pico-8 play session: hold ← + tap ❎, after a click and taps of 🅾, ❎, 🅾+❎, 🅾 in the second before t = 0

[t = 1 s] hold ← ~1s, tap ❎ ~2×
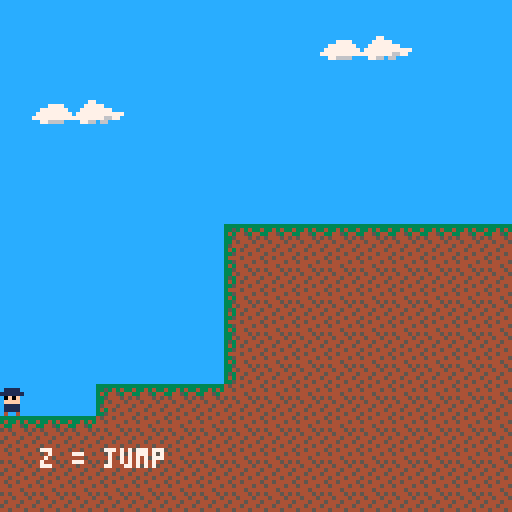

pico-8 cartridge
version 16
__lua__
--"temple explorer"
--by aaron lack
--version 1.0
--final build for lmc 4400

function _init()
 --debugg
 --test
	debug = false
	
	if debug then
	 room = 19
	 gamestate = 1
	 initx = 8
	 inity = 10
	 song = 0
	 songtimer = 0
	 init_player(initx,inity)
	else
 	room = 0
	 gamestate = 0
 	song = 9
  songtimer = -1
  init_player(4,96)
 end
 
	gameoption = 1
	gravity = .3
	gmax = 4
	friction = .7
	slidemax = .7
 accelx = .6
 accelxmax = 1.9
	jump = -3
	camerax = 0
	cameray = 0
	movetimer = 0
	
	mapx = 0
	mapy = 0
	
	btndelay = false
	easymode = false
	if debug then
	 easymode = true
	end
	gameend = false
	
	--hat
	hatspawn = false
	hat = {}
	hat.x = 104
	hat.y = 16
	hat.x1 = 72
	hat.y1 = 16
	hat.x2 = 104
	hat.y2 = 16
	hat.x3 = 80
	hat.y3 = 368
	hat.x4 = 128*4 - 32
	hat.y4 = 16
	hat.color = 0
	hat.singlecolor = 0
	hat.color1 = 2
	hat.color2 = 3
	hat.color3 = 9
	hat.color4 = 10
	hat.numcollected = 0
	hat.animtime = 0
	hat.taken = false
	hat.taken1 = false
	hat.taken2 = false
	hat.taken3 = false
	hat.taken4 = false
	--[[if debug then
	 hat.numcollected = 3
	 hat.taken1 = true
	 hat.taken2 = true
	 hat.taken3 = true
	end]]
	purplereveal = false
	orangereveal = false
	goldhatreveal = false
	
	cutscene = false
	cutscenenum = 0
	cutscenetimer = 0
	cutscene1 = false
end

--sets up the player struct
function init_player(x,y)
 --player
 p = {}
	p.x = x
	p.y = y
	p.spawnx = x
	p.spawny = y
	p.oldx = 0
	p.oldy = 0
	p.dx = 0
	p.dy = 0
	p.hitx = 1
	p.hity = 2
	p.w = 5
	p.h = 5
	p.grounded = true
	p.jump = false
	p.jumpdelay = false
	p.walljump = false
	p.walljumptype = 0
	p.walljumptimer = 0
 p.climb = false
 p.wallclimb = false
 p.wallslide = false
 p.climbtimer = 0
 p.slippery = false
 p.hasgrapple = false
 --debugg
 if debug then
  p.hasgrapple = true
 end
 p.grapple = false
 p.swing = false
 p.hitbox = {x=1,y=2,w=5,h=5}
	p.dead = false
	p.respawn = false
	p.deathcounter = 0
	p.sprite = 16
	p.color = 1
	p.flip = false
	
	--grapple
	g = {}
	g.x = p.x
	g.y = p.y
	g.dx = 0
	g.dy = 0
	g.xstart = p.x + 4
	g.ystart = p.y + 4
	g.length = 0
	g.d = 1
	g.hit = false
 g.collision = false
 g.force = 8
 g.delay = false
 g.timer = 0
 g.swingtimer = 0
 
 --death circles
 b1 = {}
 b1.x = 0
 b1.y = 0
 b2 = {}
 b2.x = 0
 b2.y = 0
 b3 = {}
 b3.x = 0
 b3.y = 0
 b4 = {}
 b4.x = 0
 b4.y = 0
end

--game update function
function _update()
 if btndelay == true then
  if not btn(2) and
  not btn(3) and
  not btn(4) then
   btndelay = false
  end
 end
 if gamestate == 0 then
  str2spr(titleimg,0,0)
  if btnp(3) or btnp(2) and
  btndelay == false then
   btndelay = true
   if gameoption == 1 then
    gameoption = 2
   elseif gameoption == 2 then
    gameoption = 1
   elseif gameoption == 3 then
    gameoption = 4
   elseif gameoption == 4 then
    gameoption = 3
   end
  end
  if btnp(4) and
  gameoption == 1 and
  btndelay == false then
   btndelay = true
   gameoption = 3
  end
  if btnp(4) and 
  (gameoption == 3 or
  gameoption == 4) and
  btndelay == false then
   if gameoption == 4 then
    easymode = true
   end
   gamestate = 1
   reload(0x0,0x0,0x0fff)
   room = 1
   song = 10
   songtimer = 0
   sfx(-1,1)
   sfx(-1,2)
  elseif btnp(4) and
  gameoption == 2 then
   cls()
   stop("thanks for playing!")
  end
  if songtimer == -1 then
    sfx(9,1)
    songtimer = 0
  end
   --title screen music
  if song == 9 and
  songtimer > -1 then
   songtimer += 1
   if songtimer == 320 then
    sfx(21,2)
   end
  end
 elseif gamestate == 1 then
  if gameend == false then
   globalupdate()
   if cutscene then
 	  play_cutscene()
 	 end
   if not p.dead then
    playercontroller()
    playeranimation()
   elseif p.dead and
   p.respawn == false then
    death()
   elseif p.respawn == true then
    respawn()
   end
  else
   if song < 50 then
    sfx(-1,1)
    sfx(-1,2)
    sfx(-1,3)
    sfx(-1,0)
    sfx(21)
    song = 50
   end
   if btnp(4) and
   btndelay == false then
    run()
   end
  end
 end
end

function playercontroller()
 
 updatephitbox()
 p.oldx = p.x
 p.oldy = p.y

 --movement
 if not cutscene then
  if btn(0) and p.x >= -1 and
  not p.wallclimb then
 	 move = 1
 	 if p.dx > -accelxmax then
  	 p.dx += -accelx
  	elseif p.grounded or
    p.walljumptimer < 1 then
  	 p.dx += friction
  	 if p.grounded then
  	  p.dx += friction
  	 end
  	 if p.dx > -accelxmax then
  	  p.dx = -accelxmax
  	 end
  	end
   p.flip = true
 	elseif btn(1) and
 	not p.wallclimb then
 	 move = 2
 	 if p.dx < accelxmax then
  	 p.dx += accelx
  	elseif p.grounded or
    p.walljumptimer < 1 then
  	 p.dx += -friction
  	 if p.grounded then
  	  p.dx += -friction
  	 end
  	 if p.dx < accelxmax then
  	  p.dx = accelxmax
  	 end
  	end
   p.flip = false
  else
   if p.dx > 0 then
    if p.grounded or
    p.walljumptimer < 1 then
     p.dx += -friction
     if p.grounded then
  	   p.dx += -friction
  	  end
    else
     p.dx += -friction / 2
    end
    if p.dx < 0 then
     p.dx = 0
    end
   elseif p.dx < 0 then
    if p.grounded or
    p.walljumptimer < 1 then
     p.dx += friction
     if p.grounded then
  	   p.dx += friction
  	  end
    else
     p.dx += friction / 2
    end
    if p.dx > 0 then
     p.dx = 0
    end
   end
   move = 0
  end
 end

 --jumping!
 if btnp(4) and not p.jump and
 (p.grounded or p.wallclimb or
 p.wallslide) and
 not p.jumpdelay and
 not cutscene then
  p.jump = true
  p.jumpdelay = true
  if not p.wallslide then
   p.dy += jump
  end
  sfx(5)
  if p.wallclimb then
   p.walljump = true
   p.walljumptimer = 0
   p.wallclimb = false
   p.walljumptype = 1
  elseif p.wallslide then
   p.walljump = true
   p.walljumptimer = 0
   p.wallslide = false
   p.walljumptype = 2
  end
 end
 
 --walljumping
 if p.walljump then
  if p.walljumptimer == 0 then
   if p.flip then
    p.dx = 1
   else
    p.dx = -1
   end
   if p.walljumptype == 2 then
    p.dx = p.dx * 3.4
   end
  elseif p.walljumptimer == 1 then
   if p.walljumptype == 1 then
    p.dy = jump - .5
   else
    p.dy = (jump / 1.7) - .5
   end
  end
  p.walljumptimer += 1
  if p.walljumptimer > 5 then
   p.walljump = false
   p.walljumptimer = 0
  end
 end

 --moves player if:
 --no collisions
 --player isn't "ducking"
 --game isn't in a cutscene
 --player isn't wallclimbing*
 --*wallclimb logic up above
	if not collision_spr(room,p.hitx + p.dx,p.hity,p.h,p.w) then
		if not btn(3) or
		not p.grounded then
		 if not cutscene then
  		p.x += p.dx
  		if room == 1 and
		  p.hitx + p.dx < 0 then
		   p.x += -p.dx
		   p.dx = 0
		  end
  	end
  end
	else
		p.dx = 0
	end

 --end jump
 if p.jump and
 p.grounded and
 p.dy == 0 then
  p.jump = false
 end
 
 --jump delay
 if not p.jump and
 not btn(4) then
  p.jumpdelay = false
 end
 
 --gravity
 if not p.grounded and
 not p.climb then
  if not p.wallslide or
  p.dy <= 0 then
 	 p.dy += gravity
 	 if p.dy > gmax then
 	  p.dy = gmax
 	 end
 	else
 	 p.dy += gravity / 3
 	 if p.dy > slidemax then
 	  p.dy = slidemax
 	 end
 	end
	end

 --wall climbing
 if btn(5) and collisionw() and
 not p.slippery then
  if not p.climb then
   p.dy = 0
  end
  p.climb = true
  p.wallclimb = true
  p.grapple = false
  p.jump = false
  if btn(2) then
   --p.hity += -4
   if collisionw() then
    p.dy = -2
   else
    p.dy = 0
   end
   --p.hity += 4
   if p.climbtimer == 0 then
    p.climbtimer += 1
   end
  elseif btn(3) then
    p.dy = 2
   if p.climbtimer == 0 then
    p.climbtimer += 1
   end
  else
   p.climbtimer = 0
   p.dy = 0
  end
 elseif not p.grapple then
  p.wallclimb = false
  p.climb = false
  p.climbtimer = 0
 end

 --wall sliding
 if collisionw() and
 (not btn(5) or
 p.slippery) and p.dy > -.5 and
 ((p.flip and btn(0)) or
 (not p.flip and btn(1))) and
 not p.grounded then
  p.wallslide = true
  p.jump = false
 else
  p.wallslide = false
 end

 --shoot grapple
 g.xstart = p.x + 4
	g.ystart = p.y + 4
	 
 if btnp(5) and
 g.delay == false and
 p.grapple == false and
 p.climb == false and
 p.hasgrapple then
  sfx(6)
  p.grapple = true
  g.timer = 1
  g.x = g.xstart
  g.y = g.ystart
  if (btn(2) and btn(0)) or
  (btn(3) and btn(0)) then
   g.d = -2
  elseif (btn(2) and btn(1)) or
  (btn(3) and btn(1)) then
   g.d = 2
  elseif btn(2) then
   g.d = 0
  elseif p.flip then
   g.d = -1
  elseif not p.flip then
   g.d = 1
  end
 --grapple continues shooting
 --as long as you hold the
 --button
 elseif btn(5) and
 p.grapple == true then
  p.grapple = true
 else
  p.grapple = false
 end
 
 --graple delay
 if btn(5) then
	 g.delay = true
	elseif not btn(5) then
	 g.delay = false
	end

 --max grapple length
 if glength() > 45 then
  if g.hit then
   if pforce() > g.force then
    p.grapple = false
   else
    g.swingtimer += 1
    p.dx += -g.force / 4 * cos(atan2(p.x+4-g.x,p.y+4-g.y))
				p.dy += -g.force / 4 * sin(atan2(p.x+4-g.x,p.y+4-g.y))
    --[[if p.x > g.x then
     p.dx -= g.force * cos(gangle())
    elseif p.x < g.x then
     p.dx += g.force * cos(gangle())
    end
    p.dy += g.force * sin(gangle())]]
   end
  else
   g.delay = 0
   p.grapple = false
  end
 end

 --grapple timer
 if g.timer > 0 and
 p.grapple then
  if g.d == 0 then
   g.y += -4
  elseif g.d == 1 or
  g.d == -1 then
   g.x += 4 * g.d
   g.y += -1
  else
   g.x += g.d * 4/2
   g.y += -abs(g.d) - 1
  end 
  if collision(0,room,g.x+1*g.d,g.y) then
   if not p.slippery then
    sfx(20)
    g.timer = 0
    g.hit = true
   else
    p.grapple = false
   end
  end
 end

 --no hit if no grapple
 if not p.grapple then
  g.hit = false
  g.swingtimer = 0
 end

 --climbing the grapple
 if p.grapple and
 g.timer == 0 then
  if (p.x > g.x - 6 and
  p.x < g.x + 1) and
  btn(5) then
   if (btn(2) or
   not p.grounded) and
   not p.jump then
    p.climb = true
    g.swingtimer = 0
   end
  else
   p.climb = false
  end
  
  if p.climb then
   if btn(2) and p.y > g.y then
    if not collision_spr(room,p.hitx,p.hity+p.dy,p.w,p.h) and
    p.y > g.y then
     p.dy = -2
     if p.climbtimer == 0 then
      p.climbtimer += 1
     end
    else
     p.dy = 0
    end
   elseif btn(3) and
   not p.grounded then
    if not collision_spr(room,p.hitx,p.hity+p.dy,p.w,p.h) then
     p.dy = 2
     if p.climbtimer == 0 then
      p.climbtimer += 1
     end
    else
     p.grounded = true
    end
   elseif not btn(3) then
    if not p.jump then
     p.dy = 0
     p.climbtimer = 0
    end
   end
  end
 elseif not p.grapple and
 not p.wallclimb then
  p.climb = false
 end

 --climbtimer
 if p.climbtimer > -1 then
  if p.dy ~= 0 then
   p.climbtimer += 1
  end
  if p.climbtimer > 7 then
   p.climbtimer = 1
  end
 end

 --floor collision
 if collision_spr(room,p.hitx,p.hity + p.dy,p.h,p.w) then
  if p.dy > 0 then
   newy = flr(p.hity + p.dy)
   for i=0,30 do
    if collision_spr(room,p.hitx,newy,p.h,p.w) then
     newy -= 1
    else
     break
    end
   end
   p.y = newy - p.hitbox.y
   p.dy = 0
   p.grounded = true
  elseif p.dy < 0 then
   p.dy = 0
  end
 elseif p.dy != 0 then
	 p.y += p.dy
	 p.grounded = false
	elseif not collision_spr(room,p.hitx, p.hity + 1, p.w, p.h) then
	 p.grounded = false
	end
 
 --max running speed
--[[if abs(p.dx) > accelxmax and
 p.grounded then
  if p.dx < accelxmax then
   p.dx += friction
   if p.dx > -accelxmax then
    p.dx = -accelxmax
   end
  elseif p.dx > accelxmax then
   p.dx += -friction
   if p.dx < accelxmax then
    p.dx = accelxmax
   end
  end
 end]]
 
 --player can't go
 --above the screen
 if p.y < 0 then
  if p.y < -1 and
  (not p.jump or
  p.wallclimb) then
   p.y = -1
  else
   p.y = 0
  end
  if p.dy < 0 then
   p.dy = 0
  end
 end
 
 --fell below floor? dead.
 if p.y > 128 and
 room > 0 and room ~= 13 and
 room ~= 18 then
  p.dead = true
 elseif p.y > 800 then
  p.dead = true
 end
 
 --determine if player is
 --touching spikes
 if not easymode then
  spike_collision(room,p.hitx,p.hity,p.h,p.w)
 end

 --determine if player has
 --hit a checkpoint
 if collision_cp(room,p.hitx,p.hity,p.h,p.w) then
  p.spawnx = p.x
  p.spawny = p.y
 end

 --determine if player has
 --gotten a hat
 if hatspawn and
 not hat.taken then
  if collision_hat(room,p.hitx,p.hity,p.h,p.w) then
  hat.singlecolor = hat.color
  hat.taken = true
  hat.numcollected += 1
  if room == 4 then
   hat.taken1 = true
  elseif room == 12 then
   hat.taken2 = true
  elseif room == 18 then
   hat.taken3 = true
   mset(12,61,121)
   mset(12,63,4)
   mset(12,62,7)
   mset(13,62,7)
  elseif room == 20 then
   hat.taken4 = true
   for x=67,79 do
    for y=52,60 do
     mset(x,y,7)
    end
   end
  end
  sfx(13)
  end
 end

 --determine if player has
 --obtained the grapple
 if collision_g(room,p.hitx,p.hity,p.h,p.w) then
  mset(55,28,50)
  mset(56,28,51)
  sfx(-1)
  sfx(16)
  songtimer = -120
  p.hasgrapple = true
 end

 --determine if player has
 --beaten the game
 if collision_end(room,p.hitx,p.hity,p.h,p.w) and
 gameend == false then
  btndelay = true
  gameend = true
 end

end --end player update

function globalupdate()
  
 --moving between screens
	--room +1 (rooms 1-6)
	if room >= 1 and
	room <= 6 and
	p.x + p.dx > 121 then
	 room += 1
	 p.x = -1
	 p.grapple = false
	 if room == 2 then
 	 p.spawnx = 6
 	 p.spawny = 48
 	elseif room == 3 then
 	 p.spawnx = 6
 	 p.spawny = 80
 	elseif room == 4 then
 	 p.spawnx = 6
 	 p.spawny = 72
 	elseif room == 5 then
 	 p.spawnx = 6
 	 p.spawny = 88
 	elseif room == 6 then
 	 song = 0
 	 sfx(-1)
 	 songtimer = -1
 	 p.spawnx = 80
 	 p.spawny = 80
 	elseif room == 7 then
 	 p.spawnx = 8
	  p.spawny = 80
 	end
 --room -1 (rooms 2-7)
 elseif room >= 2 and
 room <= 7 and
 p.x + p.dx < -1 then
  room -= 1
  p.x = 121
  p.grapple = false
  if room == 2 then
   p.spawnx = 117
  	p.spawny = 80
  elseif room == 3 then
   p.spawnx = 116
 	 p.spawny = 72
 	elseif room == 4 then
 	 p.spawnx = 118
 	 p.spawny = 88
 	elseif room == 5 then
 	 p.spawnx = 108
 	 p.spawny = 72
  end
	--7 to 8
	elseif room == 7 and
	p.x >= 121+128 and btn(1) then
	 p.x = -1
	 room = 8
	 p.grapple = false
	 p.spawnx = 8
	 p.spawny = 24
	--8 to 7
	elseif room == 8 and
	p.x <= 0 and btn(0) then
	 p.x = 121+128
	 room = 7
	 p.grapple = false
	 p.spawnx = 244
	 p.spawny = 24
	--8 to 9
	elseif room == 8 and
	p.x >= 121+128 and btn(1) then
	 p.x = -1
	 room = 9
	 p.grapple = false
	 if not p.hasgrapple then
 	 song = 15
 	 sfx(-1)
 	 songtimer = -1
 	end
	--9 to 8
	elseif room == 9 and
	p.x <= 0 and btn(0) then
	 p.x = 121+128
	 room = 8
	 p.grapple = false
	 p.spawnx = 240
	 p.spawny = 72
	--9 to 10
	elseif room == 9 and
	p.x >= 121 and btn(1) then
	 p.x = -1
	 room = 10
	 p.grapple = false
	 p.spawnx = 4
	 p.spawny = 72
	--10 to 9
	elseif room == 10 and
	p.x <= 0 and btn(0) then
	 p.x = 121
	 room = 9
	 p.grapple = false
	--10 to 11
	elseif room == 10 and
	p.x + p.dx > 121 then
	 p.x = -1
	 room = 11
	 p.grapple = false
	 p.spawnx = 4
	 p.spawny = 104
	--11 to 10
	elseif room == 11 and
	p.x + p.dx < 0 then
	 p.x = 121
	 room = 10
	 p.grapple = false
	 p.spawnx = 116
	 p.spawny = 104
	--11 to 12
	elseif room == 11 and
	p.x + p.dx > 121 then
	 p.x = -1
	 room = 12
	 p.grapple = false
	 p.spawnx = 4
	 p.spawny = 104
	--12 to 11
	elseif room == 12 and
	p.x + p.dx < 0 then
	 p.x = 121
	 room = 11
	 p.grapple = false
	 p.spawnx = 116
	 p.spawny = 104
	--12 to 13
	elseif room == 12 and
	p.x + p.dx > 121 then
	 p.x = -1
	 room = 13
	 p.grapple = false
	 p.spawnx = 4
	 p.spawny = 104
	 if song == 15 then
 	 sfx(-1)
 	 songtimer = -5
 	 song = 7
 	end
	--13 to 12
	elseif room == 13 and
	p.x + p.dx < 0 and
	p.y < 128 then
	 p.x = 121
	 room = 12
	 p.grapple = false
	 p.spawnx = 116
	 p.spawny = 104
	--13 to 14
	elseif room == 13 and
	p.x + p.dx < 0 and
	p.y > 128 then
	 p.x = 121
	 p.y += -128
	 room = 14
	 p.grapple = false
	 p.spawnx = 117
	 p.spawny = 112
	--14 to 13
	elseif room == 14 and
	p.x + p.dx > 121 then
	 p.x = -1
	 p.y += 128
	 room = 13
	 p.grapple = false
	 p.spawnx = 4
	 p.spawny = 240
	--14 to 15
	elseif room == 14 and
	p.x + p.dx < 0 then
	 p.x = 121
	 room = 15
	 p.grapple = false
	 p.spawnx = 117
	 p.spawny = 112
	--15 to 14
	elseif room == 15 and
	p.x + p.dx > 121 then
	 p.x = -1
	 room = 14
	 p.grapple = false
	 p.spawnx = 4
	 p.spawny = 112
	--15 to 16
	elseif room == 15 and
	p.x + p.dx < 0 then
	 p.x = 121
	 room = 16
	 p.grapple = false
	 p.spawnx = 117
	 p.spawny = 16
	--16 to 15
	elseif room == 16 and
	p.x + p.dx > 121 then
	 p.x = -1
	 room = 15
	 p.grapple = false
	 p.spawnx = 0
	 p.spawny = 16
	--16 to 17
	elseif room == 16 and
	p.y + p.dy > 121 and
	p.x + p.dx > 88 then
	 p.y = -1
	 room = 17
	 p.grapple = false
	 p.spawnx = 108
	 p.spawny = 16
	--17 to 16
	elseif room == 17 and
	p.y + p.dy < 0 then
	 p.y = 121
	 room = 16
	 p.grapple = false
	 p.spawnx = 88
	 p.spawny = 112
	--17 to 18
	elseif room == 17 and
	p.x + p.dx < 0 then
	 p.x = 121
	 p.y += 128 * 2
	 room = 18
	 p.grapple = false
	 p.spawnx = 117
	 p.spawny = 368
	--18 to 17
	elseif room == 18 and
	p.x + p.dx > 121 then
	 p.x = -1
	 p.y -= 128 * 2
	 room = 17
	 p.grapple = false
	 p.spawnx = 4
	 p.spawny = 112
	--18 to 19
	elseif room == 18 and
	p.y + p.dy < 0 then
	 p.y = 121
	 room = 19
	 p.grapple = false
	 p.spawnx = 24
	 p.spawny = 112
	--19 to 18
	elseif room == 19 and
	p.y + p.dy > 121 then
	 p.y = -1
	 room = 18
	 p.grapple = false
	 p.spawnx = 16
	 p.spawny = 16
	--19 to 20
	elseif room == 19 and
	p.x + p.dx > 121+128 then
	 p.x = -1
	 room = 20
	 p.grapple = false
	 p.spawnx = 24
	 p.spawny = 112
	--20 to 19
	elseif room == 20 and
	p.x + p.dx < 0 then
	 p.x = 121+128
	 room = 19
	 p.grapple = false
	 p.spawnx = 114+128
	 p.spawny = 112
	--20 to 21
	elseif room == 20 and
	p.x + p.dx > 121+128*3 then
	 p.x = -1
	 room = 21
	 sfx(-1)
	 songtimer = -1
	 song = 0
	 p.grapple = false
	 p.spawnx = 24
	 p.spawny = 112
	--21 to 20
	elseif room == 21 and
	p.x + p.dx < 0 then
	 p.x = 121+128*3
	 room = 20
	 p.grapple = false
	 p.spawnx = 154+128*2
	 p.spawny = 112
	end
	
	--purple hat secret reveal
	if room == 3 and p.x < 30 and
	p.y == 16 and
	purplereveal == false then
 	revealpurplesecret()
 end
 
 --orange hat secret reveal
 if room == 18 and p.x < 16 and
 p.y > 350 and
 orangereveal == false then
  revealorangesecret()
 end
	
	--gold hat reveal
	if room == 20 and
	p.x > 128*3 - 60 and
	goldhatreveal == false then
	 goldhatreveal = true
	 goldenhatreveal()
	end
	
	--begin level music
	--first cutscene
	if room == 6 and
	p.x > 50 and
	songtimer == -1 then
	 if cutscene1 == false then
 	 cutscene = true
 	 cutscenenum = 1
 	 cutscenetimer = 0
 	 cutscene1 = true
 	end
	end
	
	if debug then
	 if cutscene and btnp(4) and
	 btnp(5) then
	  cutscene = false
	 end
	end
	
	if hatspawn then
	 hat.animtime += 1
	 if hat.animtime == 15 and
	 ((hat.y < hat.y1 + 3 and
	 room < 18) or
	 (hat.y < hat.y3 + 3 and
	 room == 18) or
	 (hat.y < hat.y4 + 3 and
	 room == 20)) then
	  hat.y += 1
	  hat.animtime = 1
	 elseif hat.animtime == 30 and
	 ((hat.y > hat.y1 and
	 room < 18) or
	 (hat.y > hat.y3 and
	 room == 18) or
	 (hat.y > hat.y4 and
	 room == 20)) then
	  hat.y += -1
	  hat.animtime = 16
	 elseif hat.animtime == 30 and
	 ((hat.y == hat.y1 and
	 room < 18) or
	 (hat.y == hat.y3 and
	 room == 18) or
	 (hat.y == hat.y4 and
	 room == 20)) then
	  hat.animtime = 1
	 end
 end

	--song
	if songtimer == 0 or
	(songtimer == 120 and
	(song == 0 or song == 1)) then
	 sfx(song)
	 if song == 0 then
	  sfx(2)
	  sfx(4)
	 elseif song == 1 then
	  sfx(4)
	  --sfx(3)
	 end
	 songtimer += 1
	end
	
	--for pauses before
	--the music starts
	if songtimer < -1 then
	 songtimer += 1
	 if songtimer == -2 then
	  songtimer = 0
	 end
	end
	
	--pre-temple music
	if songtimer > 0 then
	 songtimer += 1
	 if song == 10 or
	 song == 11 then
	  if songtimer == 121 then
	   if song == 10 then
	    song = 11
	   elseif song == 11 then
	    song = 10
	   end
	   songtimer = 0
	  end
	 elseif songtimer == 240 and
	 (song == 0 or song == 1) then
	  if song == 0 then
	   song = 1
	  elseif song == 1 then
	   song = 0
	  end
	  songtimer = 0
	 end
	end
	
	--grapple room music
	if songtimer == 441 and
	song == 15 then
	 songtimer = 0
	 sfx(song)
	end
	
	--grapple remix
	if song == 7 then
	 if songtimer == 0 or
	 songtimer == 209 then
	  sfx(song)
	  sfx(18)
	 elseif songtimer == 418 or
	 songtimer == 627 then
	  sfx(19)
	  sfx(18)
	 end
	 if songtimer == 836 then
	  songtimer = 0
	 end
	end
	
end --end global update


function playeranimation()
 
 --move timer
 if move > 0 and
 movetimer == 0 then
  movetimer = 1
 end
 if movetimer > 0 and
 move > 0 then
  movetimer += 1
  if movetimer == 10 then
   movetimer = 1
  end
  if p.oldx == p.x then
   movetimer = 0
  end
 else
  movetimer = 0
 end
 
 --player sprite
 if cutscene then
  p.sprite = 16
 elseif p.wallslide then
  p.sprite = 48
 elseif p.jump then
  p.sprite = 20
 elseif p.y > p.oldy and
 not p.climb then
  p.sprite = 19
 elseif movetimer > 4 and
 movetimer < 7 then
  p.sprite = 17
 elseif movetimer > 6 then
  p.sprite = 18
 elseif p.grounded and
 btn(3) and not p.climb then
  p.sprite = 32
 elseif p.grounded and
 btn(2) and not p.climb then
  p.sprite = 20
 else
  if p.climb then
   if p.climbtimer < 4 then
    p.sprite = 33
   elseif p.climbtimer < 8 then
    p.sprite = 34
   end
  else
   p.sprite = 16
  end
 end

end --end animation update

function updatephitbox()
 p.hitx = p.x + p.hitbox.x
 p.hity = p.y + p.hitbox.y
end

deathtimer = 0

--death animation
function death()
 p.grapple = false
 p.dx = 0
 if deathtimer == 0 then
  deathtimer = 1
  b1.x = p.x
  b1.y = p.y
  b2.x = p.x
  b2.y = p.y
  b3.x = p.x
  b3.y = p.y
  b4.x = p.x
  b4.y = p.y
  sfx(8)
 end
 b1.x += -2
 b1.y += -2
 b2.x += 2
 b2.y += -2
 b3.x += -2
 b3.y += 2
 b4.x += 2
 b4.y += 2
 deathtimer += 1
 if deathtimer == 10 then
  p.respawn = true
  deathtimer = 0
 end
end

--respawning!
function respawn()
 p.x = p.spawnx
 p.y = p.spawny
 p.dead = false
 p.respawn = false
 p.dy = 0
 p.dx = 0
 p.jump = false
 p.grounded = true
 p.sprite = 16
 p.deathcounter += 1
end

--purple hat secret reveal
function revealpurplesecret()
 purplereveal = true
 sfx(22)
 for y=0,5 do
  for x=22,28 do
   mset(x,y,42)
  end
  mset(29,y,45)
 end
 for x=33,34 do
  mset(x,2,43)
 end
 for x=30,34 do
  mset(x,3,43)
 end
 for x=30,33 do
  mset(x,4,43)
 end
 mset(30,5,25)
 mset(33,5,24)
 mset(30,0,43)
 mset(31,0,43)
 mset(32,2,15)
 mset(31,5,8)
 mset(32,5,8)
 for x=22,29 do
  mset(x,6,8)
 end
 mset(22,0,15)
 mset(22,1,15)
 for y=2,5 do
  mset(21,y,15)
 end
 mset(22,2,15)
 mset(21,2,41)
 mset(28,2,14)
 mset(28,1,25)
 for x=29,31 do
  mset(x,1,8)
 end
 mset(29,2,41)
end

--orange hat secret reveal
function revealorangesecret()
 orangereveal = true
 sfx(22)
 for x=2,11 do
  for y=60,62 do
   mset(x,y,7)
  end
 end
 mset(7,60,9)
 mset(8,60,10)
 mset(9,60,10)
 mset(10,60,110)
 mset(11,60,74)
 mset(12,60,111)
 mset(12,61,105)
 mset(12,62,105)
 mset(12,63,90)
 mset(11,63,4)
 mset(10,63,4)
 mset(9,63,3)
 for x=2,8 do
  mset(x,63,37)
 end
 mset(5,63,23)
 mset(10,62,127)
end

function bighat(hatx,haty)
 mset(hatx+1,haty,26)
 mset(hatx+1,haty+1,26)
 mset(hatx+5,haty,118)
 mset(hatx+5,haty+1,118)
 mset(hatx,haty+2,26)
 mset(hatx+6,haty+2,118)
 mset(hatx+2,haty,3)
 mset(hatx+3,haty,4)
 mset(hatx+4,haty,5)
 mset(hatx+2,haty+1,1)
 mset(hatx+3,haty+1,6)
 mset(hatx+4,haty+1,2)
 mset(hatx+1,haty+2,73)
 mset(hatx+2,haty+2,94)
 mset(hatx+3,haty+2,10)
 mset(hatx+4,haty+2,110)
 mset(hatx+5,haty+2,75)
end

function goldenhatreveal()
 local hatx
 local haty

 if hat.numcollected > 0 then
  hatx = 73
  haty = 58
  bighat(hatx,haty)
 end

 if hat.numcollected > 1 then
  hatx = 67
  haty = 55
  bighat(hatx,haty)
 end
 
 if hat.numcollected > 2 then
  hatx = 73
  haty = 52
  bighat(hatx,haty)
 end

end

function play_cutscene()
 --first cutscene
 if cutscenenum == 1 then
  p.sprite = 16
  if cutscenetimer == 0 then
   mset(81,6,12)
   mset(81,7,11)
   mset(80,6,6)
   mset(80,7,10)
   sfx(12)   
  elseif cutscenetimer == 14 then
   mset(81,7,2)
   mset(81,8,11)
   mset(80,7,6)
   mset(80,8,10)
   sfx(12)
  elseif cutscenetimer == 28 then
   mset(81,8,2)
   mset(81,9,11)
   mset(80,8,6)
   mset(80,9,10)
   sfx(12)
  elseif cutscenetimer == 42 then
   mset(81,9,2)
   mset(81,10,2)
   mset(81,11,28)
   mset(80,9,6)
   mset(80,10,6)
   mset(80,11,6)
   sfx(12)
  elseif cutscenetimer == 56 then
   songtimer = 0
   cutscene = false
  end
  cutscenetimer += 1
 end
end

--[[function tile_at(x,y)
 return mget((room-1) * 16 + x, 1 * 16 + y)
end
  
function floor_at(x,y)
 for i=max(0,flr(x/8)),min(15,(x+6-1)/8) do
  for j=max(0,flr(y/8)),min(15,(y+7-1)/8) do
   local tile = tile_at(x,y)
   if fget(tile,0) then
    anything = true
    p.y = j
   end
  end
 end
 return anything
end]]
 
function collision(s,room,x,y)
 if room < 8 then
  rx = (room-1) * 16
  ry = 0
 elseif room == 8 then
  rx = (room-7) * 16
  ry = 16
 elseif room >= 9 and
 room < 14 then
  rx = (room-6) * 16
  ry = 16
 elseif room >= 14 and
 room < 18 then
  rx = 320 - (room * 16)
  ry = 32
 elseif room == 18 then
  rx = 0
  ry = 16
 elseif room == 19 then
  rx = 16
  ry = 32
 elseif room == 20 then
  rx = 16
  ry = 48
 elseif room == 21 then
  rx = 80
  ry = 48
 end
 --[[if s == 0 and
 fget(mget(x/8+r,y/8),7) then
  p.dead = true
 end]]
 if s == 0 then
  if p.y < 116 or
  room == 18 then
   if fget(mget(x/8+rx,y/8+ry),6) then
    p.slippery = true
   else
    p.slippery = false
   end
   if not easymode then
    return fget(mget(x/8+rx,y/8+ry),0)
   else
    return fget(mget(x/8+rx,y/8+ry),0) or
    fget(mget(x/8+rx,y/8+ry),7)
   end
  else
   --determine which rooms
   --have bottomless pits
   if room == 2 or
   room == 3 or
   room == 4 or
   room == 5 then
    return false
   else
    if fget(mget(x/8+rx,y/8+ry),3) then
     p.slippery = true
    else
     p.slippery = false
    end
    if not easymode then
     return fget(mget(x/8+rx,y/8+ry),0)
    else
     return fget(mget(x/8+rx,y/8+ry),0) or
     fget(mget(x/8+rx,y/8+ry),7)
    end
   end
  end
 elseif s == 1 then
  return fget(mget(x/8+rx,y/8+ry),2)
 elseif s == 2 then
  return fget(mget(x/8+rx,y/8+ry),3)
 elseif s == 3 then
  return fget(mget(x/8+rx,y/8+ry),4)
 elseif s == 4 then
  return fget(mget(x/8+rx,y/8+ry),5)
 elseif s == 5 then
  return fget(mget(x/8+rx,y/8+ry),1)
 end
end

function collision_s(s,room,x,y)
 if room == 18 then
  rx = 0
  ry = 16
  if s == 0 and
  fget(mget(x/8+rx,y/8+ry),7) then
   if not easymode then
    p.dead = true
   end
   return fget(mget(x/8+rx,y/8+ry),7)
  end
  return fget(mget(x/8+rx,y/8+ry),7)
 else
  if room < 8 then
   rx = (room-1) * 16
   ry = 0
  elseif room == 8 then
   rx = (room-7) * 16
   ry = 16
  elseif room >= 9 and
  room < 14 then
   rx = (room-6) * 16
   ry = 16
  elseif room >= 14 and
  room < 19 then
   rx = 320 - (room * 16)
   ry = 32
  elseif room == 19 then
   rx = 16
   ry = 32
  elseif room == 20 then
   rx = 16
   ry = 48
  elseif room == 21 then
   rx = 80
   ry = 48
  end
  if s == 0 and
  fget(mget(x/8+rx,y/8+ry),7) then
   p.dead = true
   return fget(mget(x/8+rx,y/8+ry),7)
  end
  return fget(mget(x/8+rx,y/8+ry),7)
 end
end

function collision_spr(room,x,y,h,w)
 return collision(0,room,x,y) or
 collision(0,room,x+w,y) or
 collision(0,room,x+w,y+h) or
 collision(0,room,x,y+h)
end

function collision_cp(room,x,y,h,w)
 if mget(mapx + p.x/8,mapy + p.y/8) == 71 then
  if room ~= 18 or
  (room == 18 and
  p.y < 280) then
   mset(mapx + p.x/8,mapy + p.y/8,72)
   sfx(14)
  end
 end
 return collision(1,room,x,y) or
 collision(1,room,x+w,y) or
 collision(1,room,x+w,y+h) or
 collision(1,room,x,y+h)
end

function collision_g(room,x,y,h,w)
 return collision(2,room,x,y) or
 collision(2,room,x+w,y) or
 collision(2,room,x+w,y+h) or
 collision(2,room,x,y+h)
end

function collision_hat(room,x,y,h,w)
 return collision(3,room,x,y) or
 collision(3,room,x+w,y) or
 collision(3,room,x+w,y+h) or
 collision(3,room,x,y+h)
end

function collision_end(room,x,y,h,w)
 return collision(5,room,x,y) or
 collision(5,room,x+w,y) or
 collision(5,room,x+w,y+h) or
 collision(5,room,x,y+h)
end

function spike_collision(room,x,y,h,w)
 return collision_s(0,room,x+1,y+1) or
 collision_s(0,room,x+w-1,y+1) or
 collision_s(0,room,x+w-1,y+h-1) or
 collision_s(0,room,x+1,y+h-1)
end

--check for wall collision
function collisionw()
 if p.flip then
  return collision(0,room,p.hitx-1,p.hity)
 else
  return collision(0,room,p.hitx+p.w+1,p.hity)
 end
end

function glength()
 local glx
 local gly
 if p.grapple then
  glx = (g.x - (p.x + 4)) * (g.x - (p.x + 4))
  gly = (g.y - (p.y + 4)) * (g.y - (p.y + 4))
  return sqrt(glx + gly)
 else
  return -1
 end
end

function gangle()
 local glx
 local gly
 if p.grapple then
  glx = (g.x - (p.x + 4)) * (g.x - (p.x + 4))
  gly = (g.y - (p.y + 4)) * (g.y - (p.y + 4))
  tan = gly / glx
  return atan2(gly,glx)
 else
  return -1
 end
end

function pforce()
 return sqrt((p.dx*p.dx)+(p.dy*p.dy))
end

function _draw()
	if gamestate == 0 then
  rectfill(0,0,127,368,0)
  mapx = 112
  mapy = 48
  map(112,48,0,0,64,64)
  palt(0,false)
  sspr(0,0,64,32,32,30)
  if gameoption == 1 then
   print("a game by aaron lack",23,68,13)
   print("->",40,98,13)
   print("start",53,98,13)
   print("quit",55,110,13)
  elseif gameoption == 2 then
   print("a game by aaron lack",23,68,13)
   print("->",40,110,13)
   print("start",53,98,13)
   print("quit",55,110,13)
  elseif gameoption == 3 then
   print("choose a difficulty!",23,68,13)
   print("normal",51,105,0)
   print("easy",55,116,3)
   print("the game as intended.",21,79,5)
   print("challenging platforming",17,86,5)
   print("and higher stakes!",27,93,5)
   print("->",40,105,13)
  elseif gameoption == 4 then
   print("choose a difficulty!",23,68,13)
   print("normal",51,105,0)
   print("easy",55,116,3)
   print("a mode for beginners.",21,79,5)
   print("spikes won't hurt you,",19,86,5)
   print("and some jumps made easier.",9,93,5)
   print("->",40,116,13)
  end
 elseif gameend then
  camera(0,0)
  rectfill(0,0,128,128,3)
  print("you found the treasure!",20,10,0)
  print("total deaths: "..p.deathcounter,20,20,0)
  print("press z to restart.",20,40,0)
 else
 	palt(11,true)
 	palt(0,false)
 	if room < 5 then
 	 rectfill(0,0,127,127,13)
 	else
   rectfill(0,0,127,127,5)
  end
 end
 
 if gameend == false then
 --room map
  if room == 1 then
 	 map(0,0,0,0,16,16)
	  if p.x < 21 then
  	 print("z = jump",10,112,7)
	  elseif p.x > 20 then
  	 print("x = climb",54,104,7)
  	end
	 elseif room == 2 then
	  map(16,0,0,0,16,16)
	  if easymode then
	   mset(24,12,15)
	   mset(29,12,14)
	   mset(30,12,41)
	   mset(31,12,41)
	  end
	  if p.spawny < 80 then
  	 if p.x < 50 then
   	 print("wall jump:",64,20,7)
   	 print("z while climbing",51,30,7)
   	else
   	 print("wall slide:",61,8,7)
   	 print("press against the wall,",37,20,7)
   	 print("but don't hold x.",50,27,7)
   	 print("jumps from slides",50,39,7)
   	 print("launch you farther!",47,46,7)
   	end
   end
  elseif room == 3 then
   map(32,0,0,0,16,16)
   if easymode then
    mset(45,8,43)
   end
   print("you can slide",71,35,7)
   print("down ice blocks,",65,42,7)
   print("but you can't",71,49,7)
   print("climb them.",75,56,7)
   hatspawn = false
	 elseif room == 4 then
	  map(48,0,0,0,16,16)
	  if easymode then
	   mset(55,10,25)
	   mset(56,10,8)
	  end
	  hatspawn = true
	  if hat.color ~= hat.color1 then
	   hat.y = hat.y1
	  end
	  hat.color = hat.color1
	  hat.x = hat.x1
	  if hat.taken1 == false then
	   hat.taken = false
	  else
	   hat.taken = true
	  end
	 elseif room > 4 and
	 room < 7 then
	  map(room*16-16,0,0,0,16,16)
	  hatspawn = false
	 elseif room == 7 then
	  mapx = 96
	  mapy = 0
	  map(96,0,0,0,32,16)
	 elseif room == 8 then
	  mapx = 16
	  mapy = 16
	  map(16,16,0,0,32,16)
	 elseif room == 9 then
	  mapx = 48
	  mapy = 16
	  map(48,16,0,0,16,16)
	 elseif room == 10 then
	  mapx = 64
	  mapy = 16
	  map(64,16,0,0,16,16)
	  print("hold x to grapple",30,95,7)
	 elseif room == 11 then
	  mapx = 80
	  mapy = 16
	  map(80,16,0,0,16,16)
	  print("up+x",16,117,0)
	  hatspawn = false
	 elseif room == 12 then
	  map(96,16,0,0,16,16)
	  hatspawn = true
	  hat.x = hat.x2
	  if hat.color ~= hat.color2 then
	   hat.y = hat.y2
	  end
	  hat.color = hat.color2
	  if hat.taken2 == false then
  	 hat.taken = false
  	else
  	 hat.taken = true
  	end
	 elseif room == 13 then
	  mapx = 112
	  mapy = 16
	  hatspawn = false
	  map(112,16,0,0,16,32)
	 elseif room >= 14 and
	 room < 18 then
	  mapx = 320 - (room * 16)
	  mapy = 32
	  hatspawn = false
	  map(mapx,32,0,0,16,16)
	  if easymode then
	   mset(81,41,23)
	   mset(91,43,3)
	   mset(91,44,1)
	   mset(81,35,31)
	   mset(85,35,31)
	   mset(76,39,23)
	   mset(72,37,23)
	  end
	  if room == 14 and
	  easymode then
	   mset(110,41,7)
	  end
	  
	 elseif room == 18 then
	  mapx = 0
	  mapy = 16
	  map(0,16,0,0,16,64)
	  hatspawn = true
	  if hat.color ~= hat.color3 then
	   hat.y = hat.y3
	  end
	  hat.color = hat.color3
	  hat.x = hat.x3
	  if hat.taken3 == false and
	  orangereveal == true then
	   hat.taken = false
	  else
	   hat.taken = true
	  end
	 elseif room == 19 then
	  mapx = 16
	  mapy = 32
	  hatspawn = false
	  map(16,32,0,0,32,16)
	  if easymode then
	   for y=38,41 do
	    mset(20,y,1)
	   end
	  end
	 elseif room == 20 then
	  mapx = 16
	  mapy = 48
	  map(16,48,0,0,64,16)
	  if hat.numcollected < 3 and
	  p.x > 128*3 + 40 then
	   print("only the worthy",128*3+20,15,10)
	   print("are granted this hat...",128*3 + 5,22,10)
	   print("hats found:   / 3",128*3+16,035,10)
	   print(hat.numcollected,128*3+63,35,10)
	  elseif hat.numcollected == 3 and
	  p.x > 128*3 + 40 then
	   print("you are worthy...",128*3+16,15,10)
	   print("hats found:   / 3",128*3+16,25,10)
	   print(hat.numcollected,128*3+63,25,10)
	  end
	  hatspawn = true
	  if hat.color ~= hat.color4 then
	   hat.y = hat.y4
	  end
	  hat.color = hat.color4
	  hat.x = hat.x4
	  if hat.taken4 == false then
	   hat.taken = false
	  else
	   hat.taken = true
	  end
	 elseif room == 21 then
	  mapx = 80
	  mapy = 48
	  hatspawn = false
	  pal(6,10)
	  pal(13,9)
	  map(80,48,0,0,16,16)
   pal(6,6)
   pal(13,13)
	 end
 	
 	if (p.x < 60 or
 	(room > 0 and room < 7) or
 	room == 9 or
 	room == 10 or
 	room == 11 or
 	room == 12 or
 	room == 14 or
 	room == 15 or
 	room == 21) and room > 0 and
 	room ~= 13 and room ~= 18 then
 	 camerax = 0
 	 cameray = 0
 	elseif room == 7 or
 	room == 8 or
 	room == 19 then
 	 if p.x < 256-68 then
 	  camerax = p.x - 60
 	  cameray = 0
 	 else
 	  camerax = 256 - 128
 	  cameray = 0
  	end
  elseif room == 20 then
   if p.x < 128*4 - 68 then
    camerax = p.x - 60
    cameray = 0
   else
    camerax = 128*3
    cameray = 0
   end
  elseif room == 13 and
  (p.y < 64 or (p.x < 32 and
  p.y <= 104)) then
   camerax = 0
   cameray = 0
  elseif room == 13 and
  p.y > 256 - 64 then
   camerax = 0
   cameray = 256 - 128
  elseif room == 13 then
   camerax = 0
   cameray = p.y - 64
 	elseif room == 18 and
 	p.y > 384 - 64 then
 	 camerax = 0
 	 cameray = 384 - 128
 	elseif room == 18 and
 	p.y < 64 then
 	 camerax = 0
 	 cameray = 0
 	elseif room == 18 then
 	 camerax = 0
 	 cameray = p.y - 64
 	end
 	
 	camera(camerax,cameray)
  
  if hatspawn and
  not hat.taken then
   rectfill(hat.x+2,hat.y+1,hat.x+5,hat.y+2,hat.color)
   rectfill(hat.x+1,hat.y+3,hat.x+6,hat.y+3,hat.color)
   if hat.color == hat.color4 then
    rectfill(hat.x+5,hat.y+1,hat.x+5,hat.y+3,7)
    rectfill(hat.x+6,hat.y+3,hat.x+6,hat.y+3,7)
   end
  end
  
  if p.grapple then
   line(p.x+4,p.y+4,g.x,g.y,7)
   spr(21,g.x-2,g.y-2)
  end

  --player sprite
  if not p.dead and
  gamestate == 1 then
   --hat color
   --no hats taken
   if not hat.taken1 and
   not hat.taken2 and
   not hat.taken3 then
    pal(7,p.color)
    pal(6,p.color)
    pal(13,p.color)
    pal(5,p.color)
   --one hat taken
   elseif (hat.taken1 and
   not hat.taken2 and
   not hat.taken3) or
   (hat.taken2 and
   not hat.taken1 and
   not hat.taken3) or
   (hat.taken3 and
   not hat.taken1 and
   not hat.taken2) then
    pal(7,hat.singlecolor)
    pal(6,hat.singlecolor)
    pal(13,hat.singlecolor)
    pal(5,hat.singlecolor)
   --two hats taken
   elseif hat.taken1 and
   hat.taken2 and
   not hat.taken3 then
    pal(7,hat.color1)
    pal(6,hat.color1)
    pal(13,hat.color2)
    pal(5,hat.color2)
   elseif hat.taken1 and
   hat.taken3 and
   not hat.taken2 then
    pal(7,hat.color1)
    pal(6,hat.color1)
    pal(13,hat.color3)
    pal(5,hat.color3)
   elseif hat.taken2 and
   hat.taken3 and
   not hat.taken1 then
    pal(7,hat.color2)
    pal(6,hat.color2)
    pal(13,hat.color3)
    pal(5,hat.color3)
   --all hats taken
   elseif hat.taken1 and
   hat.taken2 and
   hat.taken3 then
    pal(7,hat.color1)
    pal(6,hat.color2)
    pal(13,hat.color2)
    pal(5,hat.color3)
   end
   if hat.taken4 then
    pal(7,hat.color4)
    pal(6,hat.color4)
    pal(13,hat.color4)
    pal(5,7)
    pal(1,hat.color4)
    pal(2,7)
    pal(4,7)
   else
    pal(2,1)
   end
   spr(p.sprite,p.x,p.y,1,1,p.flip)
   pal(7,7)
   pal(6,6)
   pal(13,13)
   pal(5,5)
   pal(1,1)
   pal(2,2)
   pal(4,4)
  elseif deathtimer > 0 then
   spr(35,b1.x,b1.y)
   spr(35,b2.x,b2.y)
   spr(35,b3.x,b3.y)
   spr(35,b4.x,b4.y)
  end
 end
 
 --debugg
 --[[if debug then
  print(p.x,camerax+5,cameray+5,7)
  print(p.y,camerax+5,cameray+15,7)
  print(p.spawnx,camerax+5,cameray+25,7)
  print(p.spawny,camerax+5,cameray+35,7)
  print(p.climbtimer,camerax+5,cameray+75,14)
 end]]
end
-->8
--code for implementing art
--without using existing
--sprite data
titleimg = "[gfz]4020666666606060006000060000000600060600000660000000000066666666666666660060611100000006060000000000000000000000000000060010666616666660601110100000000000000000000000000000000000000001006060166166060611010000000000000000000000000000000000000000000000000000661666601000000000000000000000000000000000000a0000000000000001066106661110000000000000000000000000000000000000000000000000000006066666611000000000000000000000000000000000000000a0000000000000000066661000000000000011111111100000000000000000000000000000000000016116100000000000111111111111c0000000000000900800000000000000006116661000000000011151111111111c0000000008000000000000000000000000100100000000001551111111111111c0000000a0000900000000000000000006666110000000015111111111111111c10000000000090980000000000000000016611000000001115111111111111c11111000000089099000000000000000001666000000001151111111111111c11111110000000999000000000000000000166600000000011111111111111111111111c0000009a909000a0000000000000166600000010011111111111011111111cc00000009aa990800000000000000066600000111100111111111111111111cc0000a09aaaaa998000000000000000666000011111100001000011111111cc0000000099aaa9990000000000000000666060001111111110111111111111c00000000099aaaaa900000000000000006660000000111111111111111111c00000000000099aaa99a00000000000000066000000000511111111111115ff0000000000009999a9000000000000000000660600000000500111111111ffff0000000000000994990a00000000000000066660000000005000000000055fff000000000000000440000000000000000006666660000000050000000055fff000000000000010040000000000000000000066061000000000500000055fff100000000000000f4f00000000000000000060666610000000000505055005111c000000000000fffff000000000000000000166666600000000100010011111111c00000000ccffffff000000000000006006666001100000110010001111111111000000ccc1ffffff000000000000000161666666100001115511011111111111c000001111cffff00000000000000011166660661100011105001111111111111c11111111144000000000000000611666666666611001550010111111111111111111111114000100000000001116666666666606666165006510111111011111111611114460010000606660166666666[/gfx]"

function str2spr(s,x,y)
	local w = ("0x"..sub(s,6,7))+0
	local h = ("0x"..sub(s,8,9))+0
 local n = 10
 for i=0,h-1 do
  for j=0,w-1 do
   sset(x+j,y+i,("0x"..sub(s,n,n))+0)
   n+=1 
  end
 end
end
__gfx__
eeeeeeee0d666666666666d00000000000000000000000006666666655555555333333330d66666666666666666666d066666666666666663444544445445443
eeeeeeee0d666666666666d00dddddddddddddddddddddd06666666655555555343343430d66666666666666666666d066666666666666663354444544544433
eeeeeeee0d666666666666d00d66666666666666666666d06666666655555555433445340d66666666666666666666d066666666666666663434454444444533
eeeeeeee0d666666666666d00d66666666666666666666d06666666655555555545444540d66666666666666666666d066666666666666663354445454544443
eeeeeeee0d666666666666d00d66666666666666666666d06666666655555555444544450d66666666666666666666d066666666666666663345444544454433
eeeeeeee0d666666666666d00d66666666666666666666d06666666655555555454445440d66666666666666666666d066666666666666663534454445444343
eeeeeeee0d666666666666d00d66666666666666666666d06666666655555555544454440dddddddddddddddddddddd0666666dddd6666663434544454445433
eeeeeeee0d666666666666d00d66666666666666666666d0666666665555555544544454000000000000000000000000666666d00d6666663354445444544453
bbbbbbbbbbbbbbbbbbbbbbbbbbbbbbbbbb76d5bbbb7bbbbbb77bbbbb0000000033333333333333335555555a11111111666666d00d666666054454447c7c7c7c
bb76d5bbbb76d5bbbb76d5bbbb76d5bbb776d55bb777bbbb7777bbbb0dddddd034343433335343435555555a11111111666666dddd66666604544445ccccccc7
b776d55bb776d55bb776d55bb776d55bbbf0f0bb77777bbb7777bbbb0d6666d043444343343445345555555a111111116666666666666666044445447ccc7ccc
bbf0f0bbbbf0f0bbbbf0f0bbbbf0f0bbbbffffbbb777bbbbb77bbbbb0d6666d054544433335444545555555a11111111666666666666666604544454ccccc7c7
bbffffbbbbffffbbbbffffbbbbffffbbbb1112bbbb7bbbbbbbbbbbbb0d6666d044454433334544455555555a111111116666666666666666044544457c7ccccc
bb1112bbbb1112bbbb1112bbbb1112bbbb1112bbbbbbbbbbbbbbbbbb0d6666d045444543354445445555555a11111111666666666666666605444544ccc7ccc7
bb1112bbbb11124bb41112bbbb1112bbbbbbbbbbbbbbbbbbbbbbbbbb0dddddd054445343343454445555555a111111116666666666666666044454447ccccccc
bb4bb4bbbb4bbbbbbbbb4bbbb4bbbb4bbb4bb4bbbbbbbbbbbbbbbbbb0000000044544433335444545555555a11111111666666666666666600000000c7c7c7c7
bbbbbbbbbbbbbbbbbbbbbbbbbb1bbbbb777077705555555555555000555555555500077745445444ccccccccddddddddd5555555ccdcdcdd4544544466666666
bbbbbbbbbb76d5bbbb76d5bbb111bbbb777077705555555555000777555555555077777744544445ccccccccdddddddd5d555555cccdcddd4454444566666666
bb76d5bbb776d55bb776d55b11111bbb777077705055505550777777550555055500077744444544ccccccccddddddddd5555555ccdcdcdd4444454466666666
b776d55bbbf0f0bbbbf0f0bbb111bbbb070507050705070555000777507050705555500054544454ccccccccdddddddd5d555555cccdcddd5454445466666666
bbf0f0bbbbffffbbbbfffffbbb1bbbbb070507050705070555555000507050705500077744454445ccccccccddddddddd5555555ccdcdcdd4445444566666666
bbffffbbbb1112fbbb1112bbbbbbbbbb070507057770777055000777077707775077777745444544ccccccccdddddddd5d555555cccdcddd4544454466666666
bb1112bbbb1112bbbb1112bbbbbbbbbb505550557770777050777777077707775500077754445444ccccccccddddddddd5555555ccdcdcdd5444544466666666
bb4114bbbbbb4b4bbbbb4b4bbbbbbbbb555555557770777055000777077707775555500044544454ccccccccdddddddd5d555555cccdcddd0000000066666666
bbbbbbbbbbbbbbbb55555555555555555555555555555555000555557770005507770777ccccccccccccccccccccccccbbbbbbbb00000000dddddddd0d0d0d0d
bb76d5bbbbbbbbbb55555555555555555555555555555755777000557777770507770777cccccccccccccc77ccccccccbbaaa7bb00000000ddddddddd0d0d0d0
b776d55bbbbbbbbb55555555555555555555555555557775777777057770005507770777cccc7777ccccc77777ccccccbaaaa77b00000000dddddddd000d000d
bb0f0fbbbbbbbbbb55555555555555555555555555577777777000550005555550705070cc7777777ccc77777777ccccbbf0f0bb00000000dddddddd00000000
bbffffbbbbbbbbbb55555555555555555555777777757775000555557770005550705070c777777777c777777777777cbbffffbb00000000dddddddd0d000d00
bb1112fbbbbbbbbb555500000000555555770000000057557770005577777705507050707777777777777777776677ccbbaaa7bb00000000dddddddd00000000
bb1112bbbbbbbbbb55000aaaaaa0005557000aaaaaa00055777777057770005555055505cc776666cccc7766c66cccccbbaaa7bb00000000dddddddd000d0000
bbbb4b4bbbbbbbbb550aaaa99aaaa055550aaaa99aaaa055777000550005555555555555ccccccccccccccccccccccccbb7bb7bb00000000d0d0d0d000000000
0000000066666666666666666666666666666666666666666666666654666665543333350000000000000000000000000000000000000000000000000d6666d0
0ddddddd666ddddd56ddddd56d5666d56dddd566d566666ddddd5666546ddd65543777350dddddddddddddddddddddd00ddddddddddddddddddddddddd6666d0
0d6d6d6d666ddddd56ddddd56dd56dd56ddddd56d566666ddddd5666546d6665543733350d66666666666666666666d00d6666666666666666666666666666d0
0dd6666666666d5666dd66666dddddd56d566d56d566666dd6666666546d6665543733350d66666666666666666666d00d6666666666666666666666666666d0
0d66666666666d5666ddd5666dddddd56ddddd56d566666ddd566666546ddd65543777350d66666666666666666666d00d6666666666666666666666666666d0
0dd6666666666d5666dd66666d5656d56dddd566d566666dd666666654666665543333350d66666666666666666666d00d6666666666666666666666666666d0
0d66666666666d5666ddddd56d5666d56d566666ddddd56ddddd566654555555545555550dddddddddddddddddddddd00d6666dddd666666666666dd666666d0
0dd6666666666d5666ddddd56d5666d56d566666ddddd56ddddd566654555555545555550000000000000000000000000d6666d00d666666666666d0666666d0
666666666666666666666666666666666666666666666666666666666666666650007770000000000d6666d0666666d00d6666d00d6666d00d6666660d6666d0
6666ddddd56d566d56dddd566d5666666dddd566dddd566ddddd56dddd566666077700050dddddd0dd6666dd666666dd0d6666dddd6666dddd666666dd6666d0
6666ddddd56ddddd56ddddd56d566666dddddd56ddddd56ddddd56ddddd56666500077700d6666d066666666666666660d6666666666666666666666666666d0
6666dd666666ddd566d566d56d566666d5666d56d566d56dd66666d566d56666077700050d6666d066666666666666660d6666666666666666666666666666d0
6666ddd566666d5666ddddd56d566666d5666d56ddddd56ddd5666ddddd56666500077700d6666d066666666666666660d6666666666666666666666666666d0
6666dd666666ddd566dddd566d566666d5666d56dddd566dd66666dddd566666077700050d6666d066666666666666660d6666666666666666666666666666d0
6666ddddd56ddddd56d566666ddddd56dddddd56d56dd56ddddd56d56dd56666500077700d6666d066666666666666dd0dddddddddddddddddddddddddddddd0
6666ddddd56d566d56d566666ddddd566dddd566d566d56ddddd56d566d56666077700050d6666d066666666666666d000000000000000000000000000000000
0d6666660000000066666dd00000000055555555a5a555aa40499994a5555555050505050d6666d00d6666d050005555555555550d666666666666d000000000
0dd66666ddddddd0666666d0dddddddd55555555559aa9a9404444449aa55555707070700d6666d00d6666dd0777000555555a550d666666666666ddddddddd0
0d6666666d6d6dd066666dd06d6d6d6d44444455555a9a99a9a999aa9a9aa5a5707070700d6666d00d66666650007770575555550d66666666666666666666d0
0dd66666666666d0666666d066666666000045555a99a99a9999a9a999979555707070700d6666d00d66666607770005a5a555550d66666666666666666666d0
0d66666666666dd066666dd06666666600aaaa5559aaa9999a7999999a9a9a55070707070d6666d00d66666650007770575555550d66666666666666666666d0
0dd66666666666d0666666d0666666664aaaaaa5a9a97a49a7979a999999aaa5070707070d6666d00d66666607770005555555550d66666666666666666666d0
0d66666666666dd066666dd06666666644444444aa99aaa94979999a79a9a99a070707070d6666d00d666666500077705555a5550d6666dddddddddddd6666d0
0dd66666666666d0666666d06666666640998899a999a44999949949a9949a9a505050500d6666d00d66666607770005555555550d6666d0000000000d6666d0
0d6666666666666666666dd0666666d0666666d005050505a5555555555a5555550505050d6666d00d6666d00d6666d066666666bbbbbbbb5000777055555555
0dd6666666666666666666d0666666d0666666dd70707070a555555555757555507070700d6666d00d6666dddd6666d066666666bbbbbbbb0777000555555555
0d6666666666666666666dd0666666d06666666670707070a5555555555a5555507070700d6666d00d666666666666d066666666bbbbbbbb5000777055555555
0dd6666666666666666666d0666666d06666666670707070a555555555555554507070700d6666d00d666666666666d066666666bbbbbbbb0777000555555555
0d6666666666666666666dd0666666d06666666607070705a55555555555a554070707070d6666d00d666666666666d066666666bbbbbbbb5000777055555555
0dd6d6d6d6d6d6d6d6d6d6d0666666d06666666607070705a555555555555555070707070d6666d00d666666666666d066666666bbbbbbbb0777000555555555
0dddddddddddddddddddddd0dd6666d0dd66666607070705a5555555a5a55555070707070dddddd00d6666dddd6666d0dd6666ddbbbbbbbb5000777055555555
0000000000000000000000000d6666d00d66666650505055a55555555a55555550505050000000000d6666d00d6666d00d6666d0bbbbbbbb5555000555555555
40507070708210602070629671707082c0a0a0a0a0a0a0a0a0a0a0a0a0a0a0a0a0a0a0a0a0a0a0a0a0a0a0d060606060c0f1f1f1f1f1f1f1f1f1f197707097f1
f1f1f1f1f1f1f1f1f1f1f1f1f1f1f1f1f1f1f1f1f1f1f1f1f1f1f1f1f1f1f1f1f1a0a0a0a0a0a0a0a0a0a0a0a0a0d06060c0a0a0b086868694a4a4a4b4707010
60207070708210602070709673707082207070707070707082f170707070707085707070857070707070a11060606060207070707070427070707070707070f1
f1707070707070707070717070707070707070707070707070707070707070f1f1707070707062f1f1f170707070106060207070707070707070707070707010
60207070708290a0b07070967370708220707070f1f1707082f170707070707085707070857070707070a11060606060207070707070707070707070707070f1
f1707070707070707070707070707070707070707070707070707070707070f1f1707170707062f1f1f170707070106060207070707070707070707070707010
6020707070707070707070967370707120707070f1f1707082f170707070707085707070857070707070a11060606060207070f1f1f1f1f186f1f1f1f1f1f1f1
f17070f1f1f1f1f17070707070f1f1f1f1707070f1707070f1707070707070f1f170f170707062f1f1f170f1f170106060207070629570707070707070707010
60207070707070707070709673707082f170707010f1527070f170707070f17085707070857070707070a1106060606020707070707070707070707070707010
f16370f1f1f1f1f17070707070f1f1f1f1707070707070707070707070f170f1f170f170707071f1f17070f1f170f16060207070629770707070707070707010
60207070707070707070709673707082f170707010f1f1f170f170707070f170e7707070e77070707070a1106060606020707070707070707070707070707010
f16370f1f1f1f1f17070707070f1f1f1f17070707070707070707070707070f1f170f170707062f1707070f1f170f16060207070707070707070707070707010
602070707070707070c4a4f573707071f1707070f1f1707070f195707070f17070707070707070707070a190d060606020525252527070727272f1f1f1707010
f1707062f1f1f1f17070707070f1f1f1f1707070707070707070f170707070f1f170f170707062f1707062f1f170f16060207070707070707070707070707010
a0b07070707070707096707070707082f1717070f1f1707070f196707070f1707070707070707070707070a11060606020f1f1f1f1f1f1f1f1f1f1f1f1707010
f1707062f1f1f1f17070707070f1f1f1f17070707070717070707070707070f1f170f1f1707062f17062f1f1f170f16060205270707272727272727272727210
73707070707070707096707070747082f1707070f1f1707070f197707070f170b670707070707070707070a190d060602070707070707070f170707070707010
f17062f1f1f1f1f17070707070f1f1f1f17070707070707070707070707070f1f17070f17070f1f1707062f19570f1d060b5b4707094a4a4a4a4a4d4404040d1
73707070707070707096703040404040f1707070f1f1637062f1f1f1f170707085707070b670707070707070a11060602070707070707070f170707070707010
f17070f1f1f1f1f17272727272f1f1f1f17070707070707070707070707070f1f17070f17071f1f1707062f196708310602070707070707070707090d0606060
73707070707070707096701060606060f1707070f1f1637062f1f1f1f1707070857070708570707070707070a190d0602070707070707070f170705270707010
f17070f1f1f1f1f1f1f1f1f1f1f1f1f1f17070707070707070707070707070f1f16370f17070f163707062f1f170701060c14040404040506370708290d06060
b4868686868686868697701060606060f1f17070f1f1707070f1f183f1f1707085707070857070707070707070a11060b070707070707070707070f163707010
f16370f1f1f1f1f1f1f1f1f1f1f1f1f1f170707070707070707070f1507070f1f16370f1f170f163707070f1f1707090a0a0a0a0a0a0a0475063707082106060
73707070707070707070701060606060f1707070f1f1707070f1427083f1707095707070857070707070707070a190a07070707070707070707070f163707010
f1637082f1f1707070707070707070f1f170707070707070707070f120707070707070f1f170f1f163707070f170707070707070707082904750637082106060
737070707070707070707090a0a0d060f170707010f1707070837070708370709670707085707070707070707070707070707070707094b4707070f163707010
f1637082f170707070707070707070f1f170707070707070707070f120707070707070f1f170f1f1f163707096707070707070707070708290e6b47082106060
73707070304040e4b4637083838310602070707010f1707070707074707070709670707085707070707070707070707070707070707070707070707070707010
f16370707070707070707070707070f1f170707070707070707070f120707070707070f1f1707070707070709670707070707070707070707070707082106060
7370707010606020737070707062106020707030d1c140404040404040404040f452525295525252304040404040404040404050525252525252525252525210
f1f1f1f1f1f1727272727295707095f1f172727272727272727272f1c1404040404040404040404040405052a640404040404040404040404040404040d16060
73707070106060207370707070621060606060606060c0a0a0a0a0a0a0a0a0a0a0a0a0a0a0a0a0a0a0a0a0a0a0a0a0d0c0a0a0a0a0a0a0a0a0a0a0a0f1f1f1f1
f1f1f1f1f1f1f1f1f1f1f1f1f1f1f1f1f1f1f1f1f1a0a0a0a0a0a0a0a0a0a0d07070707070707070707070707070707004363636363636363636363636363616
73707070106060207370707070621060606060606060206770707070707070707070707070707070707070707070a1f1f167707070707070707070a1f1f16770
707070707070707070707070707070707070707070707070707070707070a1107070707070707070707070707070707006f2f2f2f2142434445464f2f2f2f226
73707070106060207370707070f1d160606060606060206770707070707070707070707070707070707070707070a1f1f167707070707070707070a1f1f16770
707070707070707070707070f77070707070707070707070707070707070a1107070707070707070707070707070707006f2f2f20515253545556575f2f2f226
73707070106060207370f17070f16060606060606060206770707070707070707070707070707070707070707070a1f1f167707070707070707070a1f1f16770
707070707070707070707070707070707070707070707070707070707070a1107070707070707070707070707070707006f2f2f2f2f2f2f2f2f2f2f2f2f2f226
7370707090a0a0b07370f17070106060606060606060206770707070707070707070707070707070707070707070a1f1f167707070707070707070a1f1f16770
707070707070707070707070707070707070707070707070707070707070a1107070707070707070707070707070707006f2f2f2f2f2f2f2f2f2f2f2f2f2f226
52527070707070707070f17070106060606060606060206770707070707070707070707070707070707070707070a1f1f167707070707070707070a1f1f16770
707070707070707070707070707070707070707070707070707070707070a1107070707070707070707070707070707006f2f2f2f2f2f2f2f2f2f2f2f2f2f226
a4b47070707070707070f17070f160606060606060c0b06770707070707070707070707070707070707070707070a1f1f167707070707070707070a1f1f16770
707070707070707070707070707070707070707070707070707070707070a1107070707070707070707070707070707006f2f2f2f2f2f2f2f2f2f2f2f2f2f226
42427070707030404040f47070f16060606060606020677070707070707070707070707070707070707070707070a190b067707070707070707070a1f1f16770
707070707070707070707070707070707070707070707070707070707070a1107070707070707070707070707070707006f2f2f2f2f2f2f2f2f2f2f2f2f2f226
63707070707010606060f1707010606060606060602067707070707070707070707070707070707070707070707070707070707070707070707070a1f1f16770
707070707070707070707070707070707070707070707070707070707070a1107070707070707070707070707070707006f2f2f2f2f2f2f2f2f2f2f2f2f2f226
63707070707090d06060f17070f1a0d060606060c0b0677070707070707070707070707070707070707070707070707070707070707070707070707070707070
707070707070707070707070707070707070707070707070707070707070a1107070707070707070707070707070707006f2f2f2f2f2f2f2f2f2f2f2f2f2f226
63707070707070106060f17070707010606060602067707070707070707070707070707070707070707070707070707070707070a13040404040506770707070
707070707070707070707070707070707070707070707070707070707070a1107070707070707070707070707070707006f2f2f2f2f2f2f2f2f2f2f2f2f2f226
63708786868686106060207070707090606060602067707070707070707070707070707070707070707070707070707070707070a190a0a0a0a0b06770707070
707070707070707070707070707070707070707070707070707070707070a1107070707070707070707070707070707006f2f2f2f2f2f2f2f2f2f2f2f2f2f226
63703040404040d16060c14050637070a0a0a0a0b067707070707070707070707070707070707070707070707070707070707070707070707070707070707070
707070707070707070707070707070707070707070707070707070707070a1107070707070707070707070707070707006f2f2f2f2f2f2f2f2f2f2f2f2f2f226
63701060606060606060606020637070707070707070707070707070707070707070707070707070707070707070707070707070707070707070707070707070
70707070707070707070707070707070707070707070707070c646c67070a1107070707070707070707070707070707006f2f2f2f2f2f2f2f2f2f2f2f2f2f226
63701060606060606060606020637070707070707070707070707070707070707070707070707070707070707070707070707070707070707070707070707070
707070707070707070707070707070707070707070707070705666767070a1107070707070707070707070707070707006f2f2f2f2f2f2f2f2f2f2f2f2f2f226
637110606060606060606060c1404040404040404040404050525252525252525252525252525252525252525252525252525252525252525252525252525252
52f1f1f1f1f1f1f1f1f1f1f1f1f1f1f1f1f1f1f1f140404040404040404040d17070707070707070707070707070707007171717171717171717171717171727
__gff__
0001010101010100010101010101010100000000000000010101000001010141000000008080808080010000000001010000000008088080800000000000000000000000000000200401010101010101000000000000000080010101010101010000000002020202800101800201010100000001018000028001010101108010
0000000000000000000000000000000000000000000000000000000000000000000000000000000000000000000000000000000000000000000000000000000000000000000000000000000000000000000000000000000000000000000000000000000000000000000000000000000000000000000000000000000000000000
__map__
2a2a2a2a2a2a2a2a2a2a2a2a2a2a2a2a2a2a2a2a0e29292929292929292929292b2b2b2b2b2b2b2b2b2b2b2b2b2b2b2b2b2b2b2b2b2b2b2b2b2b2b2b2b2b2b2b2b2b2b2b2b2b2b010606060606060606060606060606060606060606060606060606060606060c0a0a0a0a0a0a0a0a0a0a0a0a0a0a0a0d060c0a0a0a0a0a0a0a
2a2a2a2a2a2a2a2a2a2a393a3b2a2a2a2a2a2a2a0e2929292929292929292929080808080808080808080808080808080808182b2b2b2b2b2b2b2b2b2b2b2b2b2b2b2b2b2b2b2b010606060606060606060606060606060606060606060606060606060606060237070707070707070707070707072801060237070707070707
2a2a2a2a2a2a2a2a2a2a2a2a2a2a2a2a2a2a2a2a0e29292929292929292929292929292b2b2b2b1f0e2929292929292929290f2b2b2b2b2b2b7d2b2b2b2b2b2b2b2b2b2b2b2b2b010606060606060606060606060606060606060606060606060606060606060207070707070707070707470707072801060237070707070707
2a393a3b2a2a2a2a2a2a2a2a2a2a2a2a2a2a2a2a0e29292929292929292929292929291f2b2b2b1f0e2929292929292929290f2b2b2b2b494a4a4a4b2b2b2b2b2b2b2b2b2b2b2b090a0a0a0a0a0d0606060606060606060606060606060606060606060606060207070707494a4a4a4a4d040507072801060237070707070707
2a2a2a2a2a2a2a2a2a2a2a2a2a2a2a2a2a2a2a2a0e292929292929292929292929291f1f2b2b2b2b2b2b2b2b2b2b2b2b2b2b2b2b2b2b2b2b2b2b2b2b2b2b2b2b2b2b2b2b2b2b2b2b2c07070707090d06060606060606060606060606060606060606060606060207070707070707072801060207072801060237070304040404
2a2a2a2a2a2a2a2a2a2a2a2a2a2a2a2a2a2a2a2a0e2929292929292929292929290f1f2b2b2b2b2b2b2b2b2b2b2b2b2b2b2b2b2b2b2b2b2b2b2b2b2b2b2b2b2b2b2b2b2b2b2b2b2b2c0707070707090d060606060606060606060606060606060606060606060207070707070707072801060207070701060207070106060606
2a2a2a2a2a2a2a2a2a2a2a2a2a2a2a2a2a2a2a2a0e2929292929292929292929290f1f2b2b2b1f1f2b2b2b2b2b2b2b2b2b2b2b2b2b2b2b2b2b2b2b2b2b2b2b2b2b2b2b2b2b2b2b2b2c070707070707090a0a0a0a0a0a0a0a0a0a0a0a0a0a0a0a0a0a0a0a0a0a0b07070707070707070701060207070701060207070106060606
2a2a2a2a2a2a2a1908080808080808080808182a0e0f2a2a2a2a2a0e29292929290f1f2b2b2b1f1f2b2b2b2b2b2b2b2b2b2b2b2b2b2b2b2b2b2b2b2b2b2b2b2b2b2b2b2b2b2b2b030507070707070707070707070707070707070707070707070707070707070707070707170707070701060236070701060207070106060606
2a2a2a2a2a2a2a0e292929292929292929290f2a2a2a2a2a2a2a2a0e29292929290f1f2b2b1f1f1f2b2b2b2b2b1f2b2b2b2b2b2b2b2b2b2b2b2b2b2b2b2b2b2b2b2b2b2b2b2b2b011c05070707070707070707070707070707070707070707070707070707070707070707070707070701061c05360701060207280106060606
2a2a2a2a2a2a2a0e292929292929292929290f2a2a2a2a2a2a2a2a0e29292929290f1f2b2b1f1f2b2b2b2b2b2b1f2b2b2b2b2b2b2b2b2b2b2b2b2b2b2b2b2b2b2b2b2b2b2b2b2b01061c05070707070707070707070707070707070707070707070707070707070707070707070707070106060207070106020728090a0d0606
2a2a2a2a2a2a2a0e292929292929292929290f2a2a2a2a19182a2a2a2a2d2b2b2b2b2b2b2b1f1f2b2b2b2b2b2b1f1f1f1f1f2b2b2b2b2b2b19182b2b2b2b2b2b2b2b2b2b2b2b2b0106061c05070707070707070707070707070707070707070707070707070707070707070707070726010606020707010c0b07070707010606
2a2a2a2a2a2a2a0e292929292929292929290f2a2a2a2a0e0f2a2a2a2a19080808080808181f1f2b2b2b2b2b2b1f1f1f1f1f2b2b2b2b2b2b2b2b2b2b2b2b2b2b2b2b2b2b2b2b2b010606061c04040404040404040404040404040404040404040404040507070707070703040507072601060602070701023707070707010606
2a2a2a1908080829292929292929292929290f2a2a2a2a2a2a2a2a2a2a2d2b0e292929290f1f1f2b2b2b2b2b2b1f1f1f1f1f2b2b2b2b2b2b2b2b2b2b2b2b19080808182b2b2b2b090d060606060606060606060606060606060606060606060606060602070707070707010602070726010606020728090b3707070707010606
0808082929292929292929292929292929290f2a2a2a2a2a2a2a2a2a2a2d2b0e292929290f1f1f2b2b2b2b2b2b1f1f1f1f1f2b2b2b2b2b2b2b2b2b2b2b2b0e2929290f2b2b2b2b2b01060606060606060606060606060606060606060606060606060602070707070707090a0b07072601060602070707070707070707010606
2929292929292929292929292929292929290f2a2a2a2a2a2a2a2a2a2a2d2b0e292929290f1f1f3f3f3f3f3f3f1f1f1f1f1f3f3f3f3f3f3f3f3f3f3f3f3f0e2929290f3f3f3f3f3f090d060606060606060606060606060606060606060606060606060207070707070707070707072601060602070707070707070707010606
29292929292929292929292929292929292929080808182a2a2a2a2a2a2d2b0e292929290f1f1f3d3d3d3d3d3d1f1f1f1f1f3d3d3d3d3d3d3d3d3d3d3d3d0e2929290f3d3d3d3d3d3d0106060606060606060606060606060606060606060606060606022525252525252525252525260106061c0404040404040404041d0606
020707090a0a0a0a0a0a0a0a0a0a0a0a0a0a0a0a0a0a0a0a0a0a0a0a0a0a0a0a0a0a0a0a0a0a0a0a0a0a0a0a0a0a0a0d0606060606060606060606060606060606060606060606060606060606060606060c0a0a0a0a0a0a0a0a0a0a0a0a0a0d1f1f1f1f1f0a0a0a0a0a0a0a0a0a0a0d0c0a0a0a0a0a0a0a0a0a0a0a0a0a0a0d
0207070707070707070707070707071f07070707070707070707070707070707070707383807070707073838383838010606060606060606060606060606060606060606060606060606060606060606060207470707070707070707070707011f07070707070707070707070707070102070707070707070707070707070701
0207070707070707070707070707071f07070707070707070707070707070707070707070707070707070707070707010606060606060606060606060606060606060606060606060606060606060606060207171f07070707070707070707011f0707071707071707070707077d0701020707031f0707070707070707070701
5b4a4a4a4a4a4a4a4a4d04040507071f070707070707070707070707070707070707590707070727070707070707070106060606060606060606060606060606060606060606060606060606060606060c0b07071f07070707070707070707011f07070707070707070707070304041d023707011f0707070707070707070701
0238383838383838380106060207071f0404050707070707070707070707070707076a4e4a4a4a4a4a4a4a4a4b0707010606060606060606060606060606060606060606060606060606060606060606023707071f07070707070707070707011f07070707070707070707071f1f0606020707011f0707070707070707070701
020707070707070707090a0a1f07071f060602252525255925252525592525252525010207070707070707070707070106060606060c0a0a0a0a0d060606060606060c0a0a0a0a0d0606060606060606023707071f03050707070707070707011f07070707070707070707071f1f0606020707011f0707070707070703050701
0207070707070707073838070707071f0c0a6e4a4a4a4a5d4a4a4a4a5d4a4a4a4a4d1d0207070707070707070707270106060c0a0a0b07070707090a0a0d060606060207070728010606060606060606023707071f01020707070707070707011f0707170707070707070707071f0606020707011f0707070707070701020701
0207070707070707070707070707071f1f07070707070707070707070707070707090a0b07264c4a4a4a4a4a4a4a4a5e0a0a0b07070707070707070707090a0a0a0a0b07070728010606060606060606022525071f090b6868686868687507011f0707070707070707070707071f0606020726011f68686868686868090b0701
020707070707070703040404040404041f070707070707070707070707070707070707070726692424070707070707070707070707070707070707070707070707070707070728090a0a0d06060606061c0405071f1f370707070707070707011f0707070707070727070707071f0606020726011f3707070707070707070701
02070707070707266d0a0a0a0a0a0a0a1f070707070707070707070707070707070707070726690707070707070707070707070707070707070707070707070707070707070707070728090a0a0a0a0a0a0a0b07071f070707070707070707011f0707070707070717070707071f06060207495e1f3707070707070707070701
020707070707072669242407070707281f070707070707070707070707074707070707070726690707070707494d0404040405070707070707070707070304040404050707070707070707070707070707070707071f0707030404040404041d1f0707070707070707070707071f0606020707261f370707070707030404041d
020707070707072669070707070707281f0707077868681768686868494a4a4a4a4a4a4a4a4a5f0707070707280106060606020707070707070707070701060606060207070707070707070707070707070707071f1f0707010c0a0a0a0a0a0a1f070707070707070707070707090a0a0b370726690707070707070106060606
0b070707070703044f070759360707281f07070707070707070707070707070707070707070707070707070728010606060602070707073435070707070106060606020707070707070707070707070707070707261f0728090b2407070707070707070707070707070707070707070707070726690707077868680106060606
370707070707010602360769360707171f07070707070707070707070707070707070707070707070707070728010606060602070707030404050707070106060606020707070707070707070707070707070707261f07070707070707070707070707070707070707070707070707070707072669070707070707090a0a0a0d
370707070707010602070769360707281f070707070707070707070707070703040404040404040404040404041d060606061c0404041d06061c0404041d06060606020707070707070707070304040404040404051f0707070707070304040404040404040404040404040404040404040404044f0707070707070707070701
370707070728010602070769360707281f27272717252525251725252525250106060606060606060606060606060606060606060606060606060606060606060606022525252525252525250106060606060606021f2727030404041d0606060606060606060606060606060606060606060606020707070707470707070701
